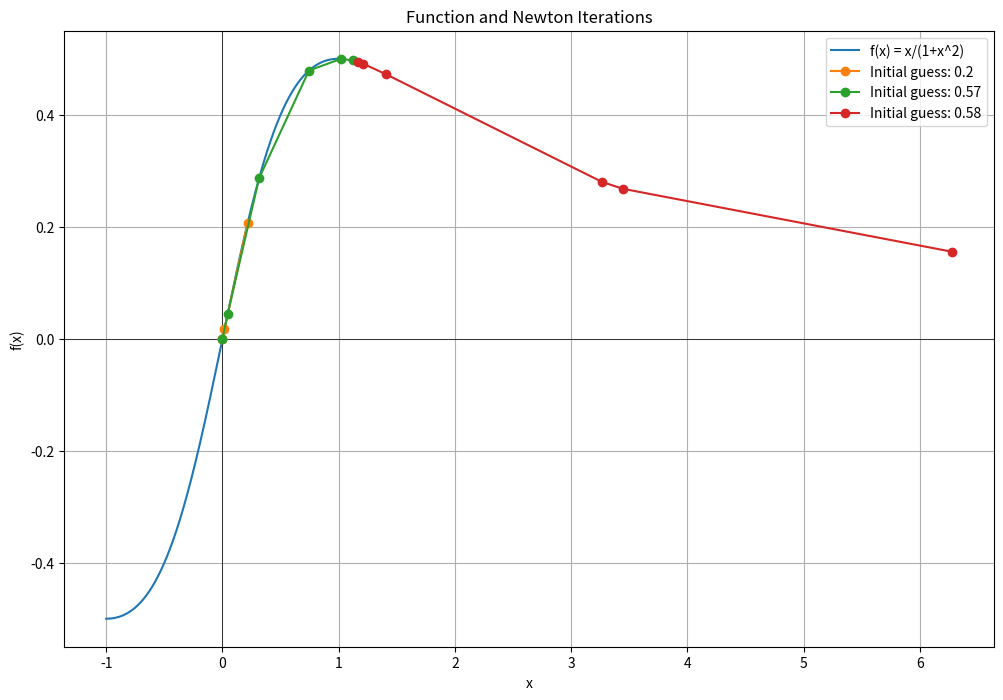
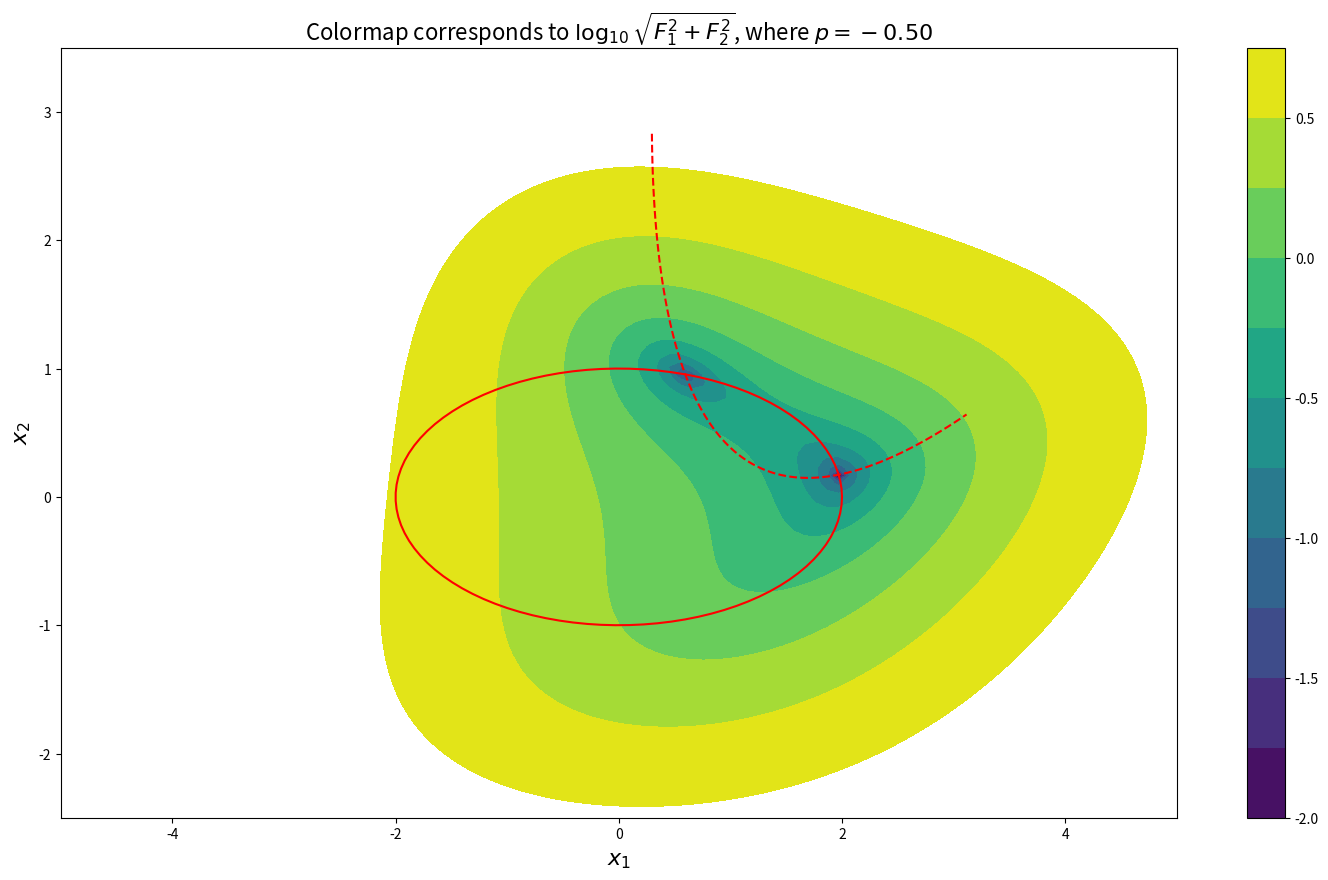
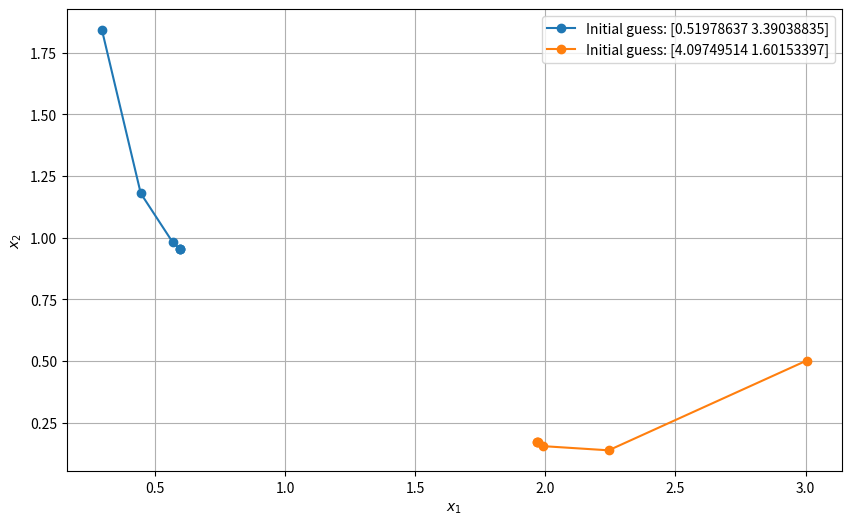
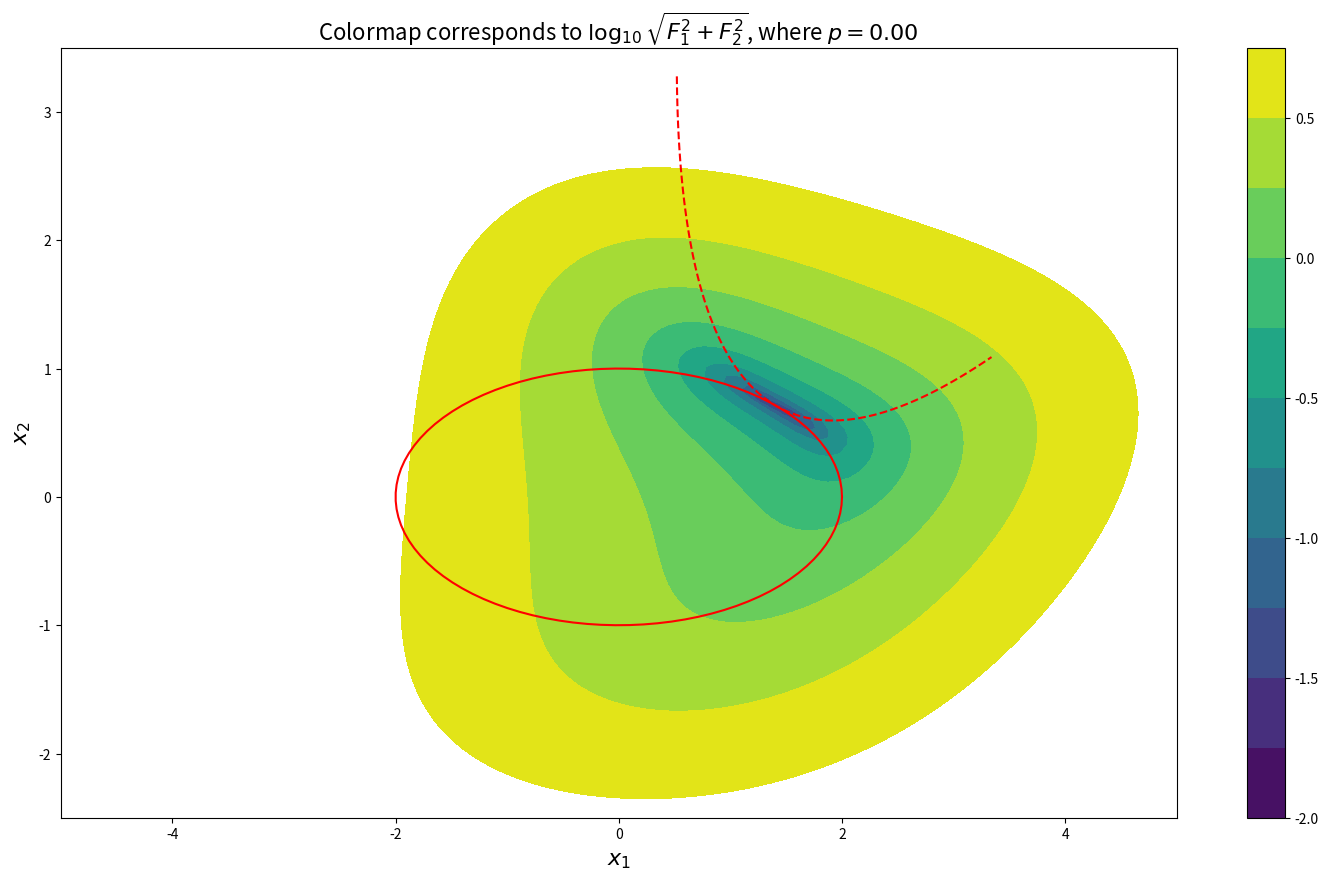
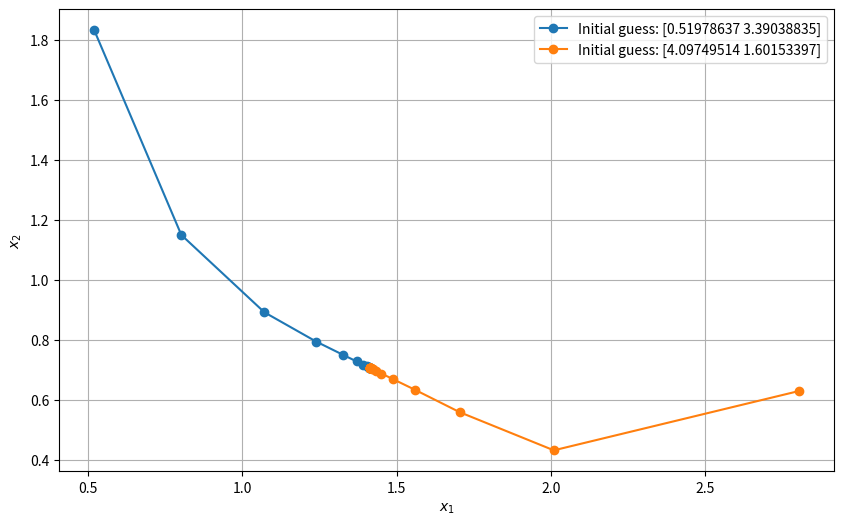
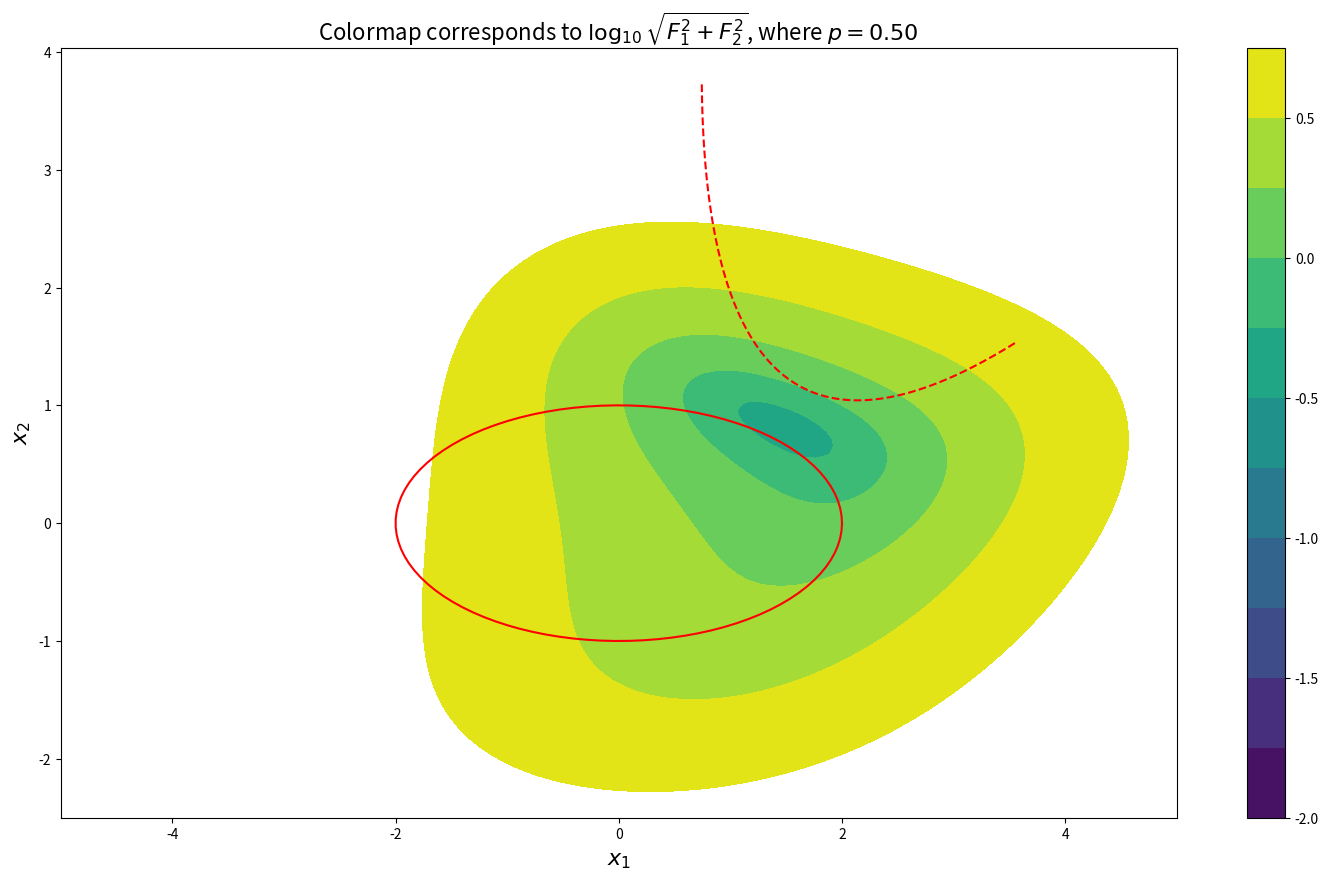
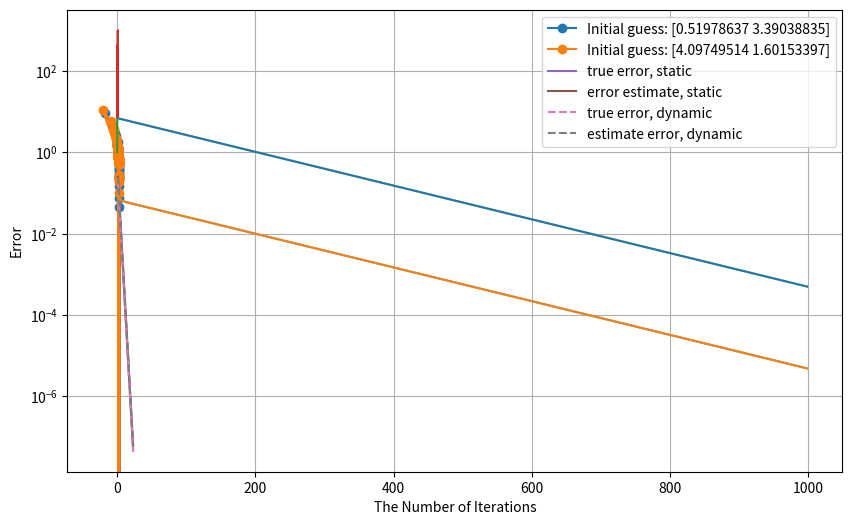

Here is the Python script that generated these plots, in order:
# -*- coding: utf-8 -*-
"""LAB2_Yuval_&_Ryan.ipynb

Automatically generated by Colab.

Original file is located at
    https://colab.research.google.com/drive/1JN3yKWzqKeNZZQcTBWutsUEzfVuE7UlN

# **A. Root finding for scalar nonlinear equations**
"""

# import all the packages here
import numpy as np
import matplotlib.pyplot as plt

# Function that finds the fixed point of a certain function phi
#
# Possible usages:
# x, success, errEst, xHist = fpIterator(phi, x0, tol, maxit)
# x, success, errEst, xHist = fpIterator(phi, x0, tol)
# x, success, errEst, xHist = fpIterator(phi, x0)
# x, success, errEst, _ = fpIterator(phi, x0, tol, maxit)
# x, success, errEst, _ = fpIterator(phi, x0, tol)
# x, success, errEst, _ = fpIterator(phi, x0)
#
# INPUT:
# phi           iteration function (function handle)
# x0            initial guess for the root
# tol           desired tolerance to stop iterations
# maxit         maximum number of iterations
#
# OUTPUT:
# x             solution at the final iteration
# success       true means converged according to error estimator
# errEst        array with error estimate per iterations
# xHist         array with solutions per iterations

def fpIterator(phi, x0, tol=1e-6, maxit=20):

    # initialize your output variables here (x, errEst, xHist)

    # loop (at most maxit iterations) to find the root; possible strategies
    #
    # inside the loop you will have to compute the new guess for the root and
    # check for convergence, i.e. check if the error at the current iteration
    # reached the tolerance
    # if yes >>> break
    # if no >>> update the previous iteration x and iterate again

    # finally, update the success variable

  try:
    errEst = []
    xHist = []
    error = 1
    iter = 0

    while error > tol and iter < maxit:
      x = phi(x0)
      error = np.abs(x0-x)
      errEst.append(error)
      x0 = x
      xHist.append(x0)
      iter += 1

      if min(errEst) < tol:
        success = True
      else:
        success = False

    return x, success, xHist, errEst

  except ZeroDivisionError:
    success = False
    return x0, success, xHist, errEst

## Discussion question A.1(a)

# after defining phi, x0, tol and maxit as written in the pdf, you set up
# your output as follows
def phi(x):
    return -1 / (x ** 2 - 2)

x0 = [i/4 for i in range(-8, 9)]  # Generate x values from -2 to 2 in steps of 0.25

print(f'FP iteration results:\n')
for i in range(len(x0)):
  print(f'{x0[i]}     {fpIterator(phi, x0[i])[1]}')

# Function that finds the solution of an equation or system of equations
# using the Newton method
#
# Possible usages:
# x, success, errEst, xHist = newton(phi, x0, tol, maxit)
# x, success, errEst, xHist = newton(phi, x0, tol)
# x, success, errEst, xHist = newton(phi, x0)
# x, success, errEst, _ = newton(phi, x0, tol, maxit)
# x, success, errEst, _ = newton(phi, x0, tol)
# x, success, errEst, _ = newton(phi, x0)
#
# INPUT:
# f             function handling (may be vector valued)
# df            derivative of f (or function returning Jacobian matrix)
# x0            initial guess
# tol           desired toleraance to stop iterations
# maxit         maximum number of iterations
#
# OUTPUT:
# x             solution at the final iteration
# success       true means converged according to error estimator
# errEst        array with error estimate per iterations
# xHist         array with solutions per iterations
#

def newton(f, df, x0, tol=1e-8, maxit=20):
  'Uses the Newton Method to compute the root of a function'
  try:
    e = []
    x_p = []
    iter = 0
    error = 1

    while error > tol and iter < maxit:
      x = x0 - (f(x0)/df(x0))
      error = np.abs(x0 - x)
      e.append(error)
      x0 = x
      x_p.append(x0)
      iter += 1

      if min(e) < tol:
        boolean = True
      else:
        boolean = False
    return x_p[-1], boolean, x_p, e

  except ZeroDivisionError:
    boolean = False
    return boolean, x_p, e

# Define the function and its derivative
def f(x):
    return x / (1 + x**2)

def df(x):
    return (1 - x**2) / ((1 + x**2)**2)

# Initial guesses
initial_guesses = [0.2, 0.57, 0.58]
max_iterations = 6

# Plot the function
x = np.linspace(-1, 1, 1000)
plt.figure(figsize=(12, 8))
plt.plot(x, f(x), label='f(x) = x/(1+x^2)')
plt.axhline(0, color='black', linewidth=0.5)
plt.axvline(0, color='black', linewidth=0.5)
plt.grid()
plt.xlabel('x')
plt.ylabel('f(x)')
plt.title('Function and Newton Iterations')
plt.legend()

# Apply Newton's method for each initial guess
for guess in initial_guesses:
    _, _, _, x_hist = newton(f, df, guess, tol=1e-8, maxit=max_iterations)
    plt.plot(x_hist, f(np.array(x_hist)), marker='o', linestyle='-', label=f'Initial guess: {guess}')

plt.legend()
plt.show()

"""# **B. Root finding for systems of nonlinear equations**"""

## Discussion question B.1

# - set the correct inputs and find the root
# - compute the order
# - compute the factor
# - print out in a readable way, you can use the following code or something similar
# Define the function and its derivative
def g(x):
    return x**3 - 2*x + 1

def dg(x):
    return 3*x**2 - 2

# Function to compute convergence order
def p(e):
    return (np.log(e[-1]/e[-2])) / (np.log(e[-2]/e[-3]))

# Function to compute asymptotic convergence factor
def asymptotic(e, p):
    return e[-1] / (e[-2]**p)

# Initial guess and true root
x0 = 0.25
tol = 1e-12
maxit = 20
root_x = (-1 + np.sqrt(5)) / 2

# Define phi for fixed-point iteration
def phi(x):
    return x - g(x) / dg(x)

# Apply Newton's method
_, _, xHist_newton, errEst_newton = newton(g, dg, x0, tol, maxit)

# Calculate error
error_newton = [np.abs(x - root_x) for x in xHist_newton]

# Compute convergence order and asymptotic convergence factor
convergence_order_newton = p(errEst_newton)
asymptotic_factor_newton = asymptotic(errEst_newton, 2)

# Print the results in a readable way
print('\n\nConvergence order results: \n')
print('    Method                            Order        Factor')
print('--------------------------------------------------------')
print(f'Newton Method                        {convergence_order_newton:.6f}     {asymptotic_factor_newton:.6e}')

# Function to compute the 2-norm of the update
def fpIterator_non(phi, x0, tol=1e-12, maxit=20):
    try:
        xHist = []
        errEst = []
        iter = 0
        error = 1
        x0 = np.array(x0, dtype=float)

        while error > tol and iter < maxit:
            x = phi(x0)
            error = np.linalg.norm(x - x0)
            errEst.append(error)
            x0 = x
            xHist.append(x0)
            iter += 1

        success = error < tol
        return x, success, xHist, errEst

    except ZeroDivisionError:
        success = False
        return success, xHist, errEst

# Newton method for systems using the adjusted fpIterator
def newton_non(f, J, x0, tol=1e-6, maxit=100):
    def phi(x):
        return x - np.linalg.solve(J(x), f(x))

    return fpIterator_non(phi, x0, tol, maxit)

# Define the linear system
A = np.array([[2, -1], [-1, 2]])
b = np.array([1, 0])

def F(x):
    return np.dot(A, x) - b

def JF(x):
    return A  # For a linear system, the Jacobian is constant and equals A

# Initial guess
x0 = [0, 0]

# Apply Newton's method to the system
solution_newton, success_newton, xHist_newton, errEst_newton = newton_non(F, JF, x0)

# Print the results for Newton's method
print('\nNewton Method Results:')
print('Solution:', solution_newton)
print('Success:', success_newton)
print('Iteration history:', xHist_newton)
print('Error estimates:', errEst_newton)

# Conditions to ensure correct implementation
print('\nConditions for correct implementation:')
print('1. The Jacobian matrix JF(x) should be non-singular at the solution.')
print('2. The function F(x) should be continuously differentiable.')
print('3. The initial guess should be close enough to the true solution for Newton\'s method to converge.')

# Verify the Jacobian matrix at the solution
jacobian_at_solution = JF(solution_newton)
print('Jacobian matrix at the solution:', jacobian_at_solution)
print('Determinant of the Jacobian matrix at the solution:', np.linalg.det(jacobian_at_solution))

## THIS FUNCTION IS GIVEN TO THE STUDENTS

# plotResidual_partB
#
# INPUT
# p         parameter which shifts the parabola

def plotResidual_partB(p):

    plt.figure(figsize=(18,10))

    nHat = np.array([0.5, 1])
    nHat = nHat/np.linalg.norm(nHat)
    tHat = np.array([nHat[1], -nHat[0]])
    xHat = np.array([[2],[1]])/np.sqrt(2)

    # For plotting the curves we parametrize them using angle (F1) and tangential co-ordinate (F2)
    par1 = lambda theta, p:  np.array([[2*np.cos(theta)], [np.sin(theta)]])
    par2 = lambda t, p: np.outer((tHat), t) + np.outer( (nHat), (np.matmul(nHat,xHat) + (p+0.5*np.power(t-np.matmul(tHat,xHat), 2)) ) )
    parametrizations = [par1, par2]

    paramRanges = [[0, 2*np.pi], [-1, 2.5]]
    paramStyles = ['r-','r--']

    N = 100
    xLim = [-5, 5]
    yLim = [-2.5, 3.5]

    # Plot contours of the error
    xVals = np.linspace(xLim[0], xLim[1], N)
    yVals = np.linspace(yLim[0], yLim[1], N)
    X, Y = np.array( np.meshgrid(xVals, yVals, indexing='xy') )

    s1 = lambda x,y: np.power( np.power(x/2, 2) + np.power(y, 2) - 1, 2)
    s2 = lambda x,y: np.power( nHat[0]*x + nHat[1]*y -np.matmul(nHat, xHat) - (p+0.5*np.power( (tHat[0]*x+tHat[1]*y-np.matmul(tHat, xHat)),2 )) ,2 )
    errFun = lambda x, y: np.sqrt(s1(x,y) + s2(x,y))
    Z = np.log10(errFun(X, Y))

    levels = np.arange(-2, 1, 0.25)
    plt.contourf( xVals, yVals, Z, levels )

    # Add parametrized curves
    i = 0
    for pdx in parametrizations:
        params = np.linspace(paramRanges[i][0], paramRanges[i][1], N)
        xyCoords = pdx(params, p)

        if i == 1:
            x = xyCoords[0, :]
            y = xyCoords[1, :]
        else:
            x = xyCoords[0, :][0]
            y = xyCoords[1, :][0]

        plt.plot(x, y, paramStyles[i])

        i += 1

    plt.colorbar()
    plt.xlabel('$x_1$', fontsize=16)
    plt.ylabel('$x_2$', fontsize=16)
    plt.title('Colormap corresponds to $\log_{{10}}\sqrt{{F_1^2 + F_2^2}}$, where $p = %4.2f $' % p, fontsize=16)

## Discussion question B.3

# set up the components of F as described in equation (7) and the
# jacobian components; you also need to define z, n and t

# set up the initial guesses as defined in the pdf

# print out the results as follows (or in a similar and readable way)

# for each value of p, you have to
# - print out all the information that you set up before
# - use plotResidual_partB to plot the sequence {x^(k)}

# Define the functions for F(x) with different p values
def F(x, p):
    z = np.array([2 / np.sqrt(2), 1 / np.sqrt(2)])
    n = np.array([z[0] / 2, z[1] * 2]) / np.linalg.norm(np.array([z[0] / 2, z[1] * 2]))
    t = np.array([n[1], -n[0]])
    y1 = (x[0] / 2) ** 2 + (x[1] ** 2) - 1
    y2 = np.dot(n, (x - z)) - p - (0.5 * (np.dot(t, (x - z)) ** 2))
    return np.array([y1, y2])

def JF(x):
    z = np.array([2 / np.sqrt(2), 1 / np.sqrt(2)])
    n = np.array([z[0] / 2, z[1] * 2]) / np.linalg.norm(np.array([z[0] / 2, z[1] * 2]))
    t = np.array([n[1], -n[0]])
    JF1 = np.array([x[0] / 2, 2 * x[1]])
    JF2 = n - t * (np.dot(t, x - z))
    return np.array([JF1, JF2])

# Newton's method for systems
def newton_non(F, JF, x0, p, tol=1e-6, maxit=100):
    e = []
    x_p = []
    iter = 0
    error = 1
    x0 = np.array(x0, dtype=float)

    while error > tol and iter < maxit:
        delta_x = np.linalg.solve(JF(x0), -F(x0, p))
        x = x0 + delta_x
        error = np.linalg.norm(delta_x)
        e.append(error)
        x0 = x
        x_p.append(x0)
        iter += 1

    success = error < tol
    return x, success, x_p, e

# Initial guesses based on z, n, and t
z = np.array([2, 1]) / np.sqrt(2)
n = np.array([0.5, 1]) / np.linalg.norm([0.5, 1])
t = np.array([n[1], -n[0]])
x01 = z + 2 * (n - t)
x02 = z + 2 * (n + t)

# Define values for p
p_values = [-0.5, 0, 0.5]

# Function to compute convergence order
def convergence_order(errors):
    return (np.log(errors[-1] / errors[-2])) / (np.log(errors[-2] / errors[-3]))

# Plot sequences of x(k) for each initial guess
def plot_sequences(x_histories, labels):
    plt.figure(figsize=(10, 6))
    for i, x_hist in enumerate(x_histories):
        x_hist = np.array(x_hist)
        plt.plot(x_hist[:, 0], x_hist[:, 1], marker='o', label=labels[i])
    plt.xlabel('$x_1$')
    plt.ylabel('$x_2$')
    plt.legend()
    plt.grid()
    plt.show()

# Test and plot the sequences for different p values
for p in p_values:
    print(f"Testing for p = {p}")
    plotResidual_partB(p)

    x_histories = []
    labels = []

    for x0 in [x01, x02]:
        solution, success, x_hist, errors = newton_non(F, JF, x0, p)
        x_histories.append(x_hist)
        labels.append(f"Initial guess: {x0}")

        print(f"Initial guess: {x0}")
        print(f"Solution: {solution}")
        print(f"Convergence: {success}")
        print(f"Iteration history: {x_hist}")
        print(f"Error estimates: {errors}")
        if len(errors) >= 3:
            print(f"Convergence order: {convergence_order(errors)}")
        else:
            print("Not enough iterations to compute convergence order")
        print("\n")

    plot_sequences(x_histories, labels)

"""# **C. Iterative solution to system of linear equations**"""

# INPUT
# A             NxN matrix
# b             Nx1 right-hand side
# method        boolean, if True >> static, if False >> dynamic
# x0            (optional) initial guess
# tol           (optional) desired tolerance
# maxIt         (optional) maximum number of iterations
# alpha0        (optional) static parameter,
#               if not provided (alpha0=10) >>> dynamic Richardson
#
# OUTPUT
# x             approximate solution (last computed)
# success       true means converged according to error estimator
# errEst        error estimate per iteration = norm(x(k+1)-x(k))
# xHist         (optional) array with intermediate solutions

def richardson(A, b, method, x0, tol=1e-6, maxit=20, alpha0=10.):
    'Uses the Richardson Method to solve linear systems'
    #def richardson(A, b, method, x0=None, tol=1e-6, maxit=None, alpha0=10.):
    if x0 is None:
        x0 = np.zeros_like(b)  # Default initial guess is the zero vector

    if maxit is None:
        maxit = A.shape[0]  # Default maximum iterations is the dimension of the linear system

    # Define the Richardson iteration function
    def G(x, alpha):
        return x - alpha * (b - A @ x)

    # Use the fpIterator function with the appropriate G function based on the method
    success, x, errEst, xHist = fpIterator(G, x0, tol, maxit)

    return x, success, errEst, xHist

def richardson1(A, b, x0, alpha0, tol = 10e-3, maxit= 1000):
  '''The richardson1 function uses the Richardson iteration method to solve a linear system of equations
  and returns the final solution, convergence status, and lists of intermediate solutions and error estimates.'''
  try:
    xHist = []
    errEst = []
    iter = 0
    e = x0 - np.array([2/3, 1/3])
    error = np.linalg.norm(e)

    while error > tol and iter < maxit:
      rk = b- A @ x0
      x = x0 + alpha0 * rk
      alpha = alpha0
      Ba = np.array([[1,0],[0,1]]) - alpha * A
      e_new = np.matmul(Ba, e)
      error = np.linalg.norm(e_new)
      e = e_new
      alpha0 = alpha
      errEst.append(error)
      x0 = x
      xHist.append(x0)
      iter += 1

      if min(errEst) < tol:
        success = True
      else:
        success = False
    return x0, success, xHist, errEst

  except ZeroDivisionError:
    success = False
    return success, xHist, errEst

def richardson(A, b, x0, alpha0, tol = 10e-3, maxit= 1000):
  '''The richardson function uses the Richardson iteration method to solve a linear system of equations.
   It returns the final solution, convergence status, and lists of intermediate solutions and error estimates.'''
  try:
    xHist = []
    errEst = []
    iter = 0
    error = 1

    while error > tol and iter < maxit:
      rk = b- A @ x0
      x = x0 + alpha0 * rk
      alpha = alpha0
      Ba = np.array([[1,0],[0,1]]) - alpha * A

      n = []
      for i in range(len(x)):
        n.append(abs(x[i]-x0[i]))
      error = np.linalg.norm(n)
      alpha0 = alpha
      errEst.append(error)
      x0 = x
      xHist.append(x0)

      iter += 1

      if min(errEst) < tol:
        success = True
      else:
        success = False
    return x0, success, xHist, errEst

  except ZeroDivisionError:
    success = False
    return success, xHist, errEst

A = np.array([[2,-1], [-1,2]])
b = np.array([1,0])
x0 = np.array([0,0])

A_t = A.transpose()
eigen_A, _ = np.linalg.eig(A)
SPD = np.all(eigen_A > 0)
if np.array_equal(A, A_t) and SPD:
    print('Matrix A is symmetric and positive definite (SPD)')

k = []
alpha_plot = []
for i in range(1,101):
  alpha_add = i/100
  k_add = len(richardson(A,b,x0,alpha_add)[3])
  k.append(k_add)
  alpha_plot.append(alpha_add)
  if k_add == 7:
    print(f'{alpha_add} and {richardson(A,b,x0,alpha_add)[0]}')

plt.semilogy(alpha_plot, k)
plt.xlabel('Value of Alpha')
plt.ylabel('The Number of Iterations')
plt.grid(which="both")
plt.show()

k1 = []
alpha_plot1 = []
for i in range(1,101):
  alpha_add1 = i/100
  k1_add = len(richardson1(A,b,x0,alpha_add1)[3])
  k1.append(k1_add)
  alpha_plot1.append(alpha_add1)
  if k1_add == 7:
    print(f'{alpha_add1} and {richardson1(A,b,x0,alpha_add1)[0]}')

plt.semilogy(alpha_plot1, k1)
plt.xlabel('Value of Alpha')
plt.ylabel('The Number of Iterations')
plt.grid(which="both")
plt.show()

## Discussion question C.2 (a)-(b)

# set up the inputs for richardson() and x_star
# set up the optimal value of alpha

# find the root in both static and dynamic cases and plot the error estimates
# and the true errors

def richardson2(A, b, x0, alpha0=None, tol = 10e-8, maxit= 1000):
  '''The richardson2 function applies the Richardson iteration method to solve a linear system of equations.
  It returns the final solution, convergence status, lists of intermediate solutions and error estimates, and a list of calculated alphas.'''
  try:
    xHist = []
    errEst = []
    alphas = []
    iter = 0
    error= 1

    while error > tol and iter < maxit:
      rk = b-np.dot(A, x0)
      alpha = (np.linalg.norm(rk)**2)/(np.sqrt(np.dot(np.matrix.transpose(rk),np.dot(A,rk))))**2
      alphas.append(alpha)
      x = x0 + alpha * rk
      Ba = np.identity(2) - alpha * A
      n = []

      for i in range(len(x)):
        n.append(np.abs(x[i]-x0[i]))
      error_add = np.linalg.norm(n)
      errEst.append(error_add)
      xHist.append(x)
      iter += 1

      if min(errEst) < tol:
        succes = True
      else:
        succes = False
    return x0, succes, xHist, errEst, alphas

  except ZeroDivisionError:
    succes = False
    return succes, xHist, errEst


x0 = np.zeros(2)

xk = richardson(A,b,x0,0.5, tol = 10e-8, maxit=1000)[2]
true_err = []
Error_est =[]
k_err = []

for i in range(1, len(xk)):
  true_add = np.abs(xk[i] - np.array([2/3, 1/3]))
  true_err.append(np.linalg.norm(true_add))
  est = np.linalg.norm(np.abs(xk[i] - xk[i-1]))
  Error_est.append(est)
  k_err.append(i)

plt.semilogy(k_err, true_err, label='true error, static')
plt.semilogy(k_err, Error_est, label='error estimate, static')

xk2 = richardson2(A,b,x0, tol = 10e-8, maxit=1000)[2]

true_err1 = []
err_est1 =[]
k_err1 = []

for i in range(1, len(xk)):
  true_add1 = np.linalg.norm(np.abs(xk[i] - np.array([2/3, 1/3])))
  true_err1.append(true_add1)
  est = np.abs(xk[i] - xk[i-1])
  err_est1.append(np.linalg.norm(est))
  k_err1.append(i)

plt.semilogy(k_err1, true_err1, ls='--', label='true error, dynamic')
plt.semilogy(k_err1, err_est1, ls = '--', label='estimate error, dynamic')
plt.grid(which='both')
plt.xlabel('The Number of Iterations')
plt.ylabel('Error')
plt.legend()
plt.show()

print(richardson2(A,b,x0, tol = 10e-8, maxit=1000)[4])

## Discussion question C.2 (c)-(d)

# repeat the previous exercise modifying the system of equations
C = np.array([[1.1,-1],
              [-1, 1.1]])
C_t = C.transpose()
eigen_C, _ = np.linalg.eig(C)
SPD = np.all(eigen_C > 0)
if np.array_equal(C, C_t) and SPD:
    print('Matrix C is symmetric and positive definite (SPD)')

x0 = np.zeros(2)

xk = richardson(C,b,x0,(42/441), tol = 10e-8, maxit=1000)[2]

true_err = []
err_est =[]
k_errors = []
for i in range(1, len(xk)):
  true_add = np.abs(xk[i] - np.array([5.23809476, 4.76190432]))
  true_err.append(np.linalg.norm(true_add))
  est_add = np.abs(xk[i] - xk[i-1])
  err_est.append(np.linalg.norm(est_add))
  k_errors.append(i)
plt.semilogy(k_errors, true_err)
plt.semilogy(k_errors, err_est)

xk2 = richardson2(C,b,x0, tol = 10e-8, maxit=1000)[2]
true_err2 = []
err_est2 =[]
k_errors2 = []
for i in range(1, len(xk)):
  true_add = np.abs(xk[i] - np.array([5.23809476, 4.76190432]))
  true_err2.append(np.linalg.norm(true_add))
  est_add = np.abs(xk[i] - xk[i-1])
  err_est2.append(np.linalg.norm(est_add))
  k_errors2.append(i)
plt.semilogy(k_errors2, true_err2)
plt.semilogy(k_errors2, err_est2)

plt.xlabel('The Number of Iterations')
plt.ylabel('Error')
plt.grid(which='both')
plt.show()